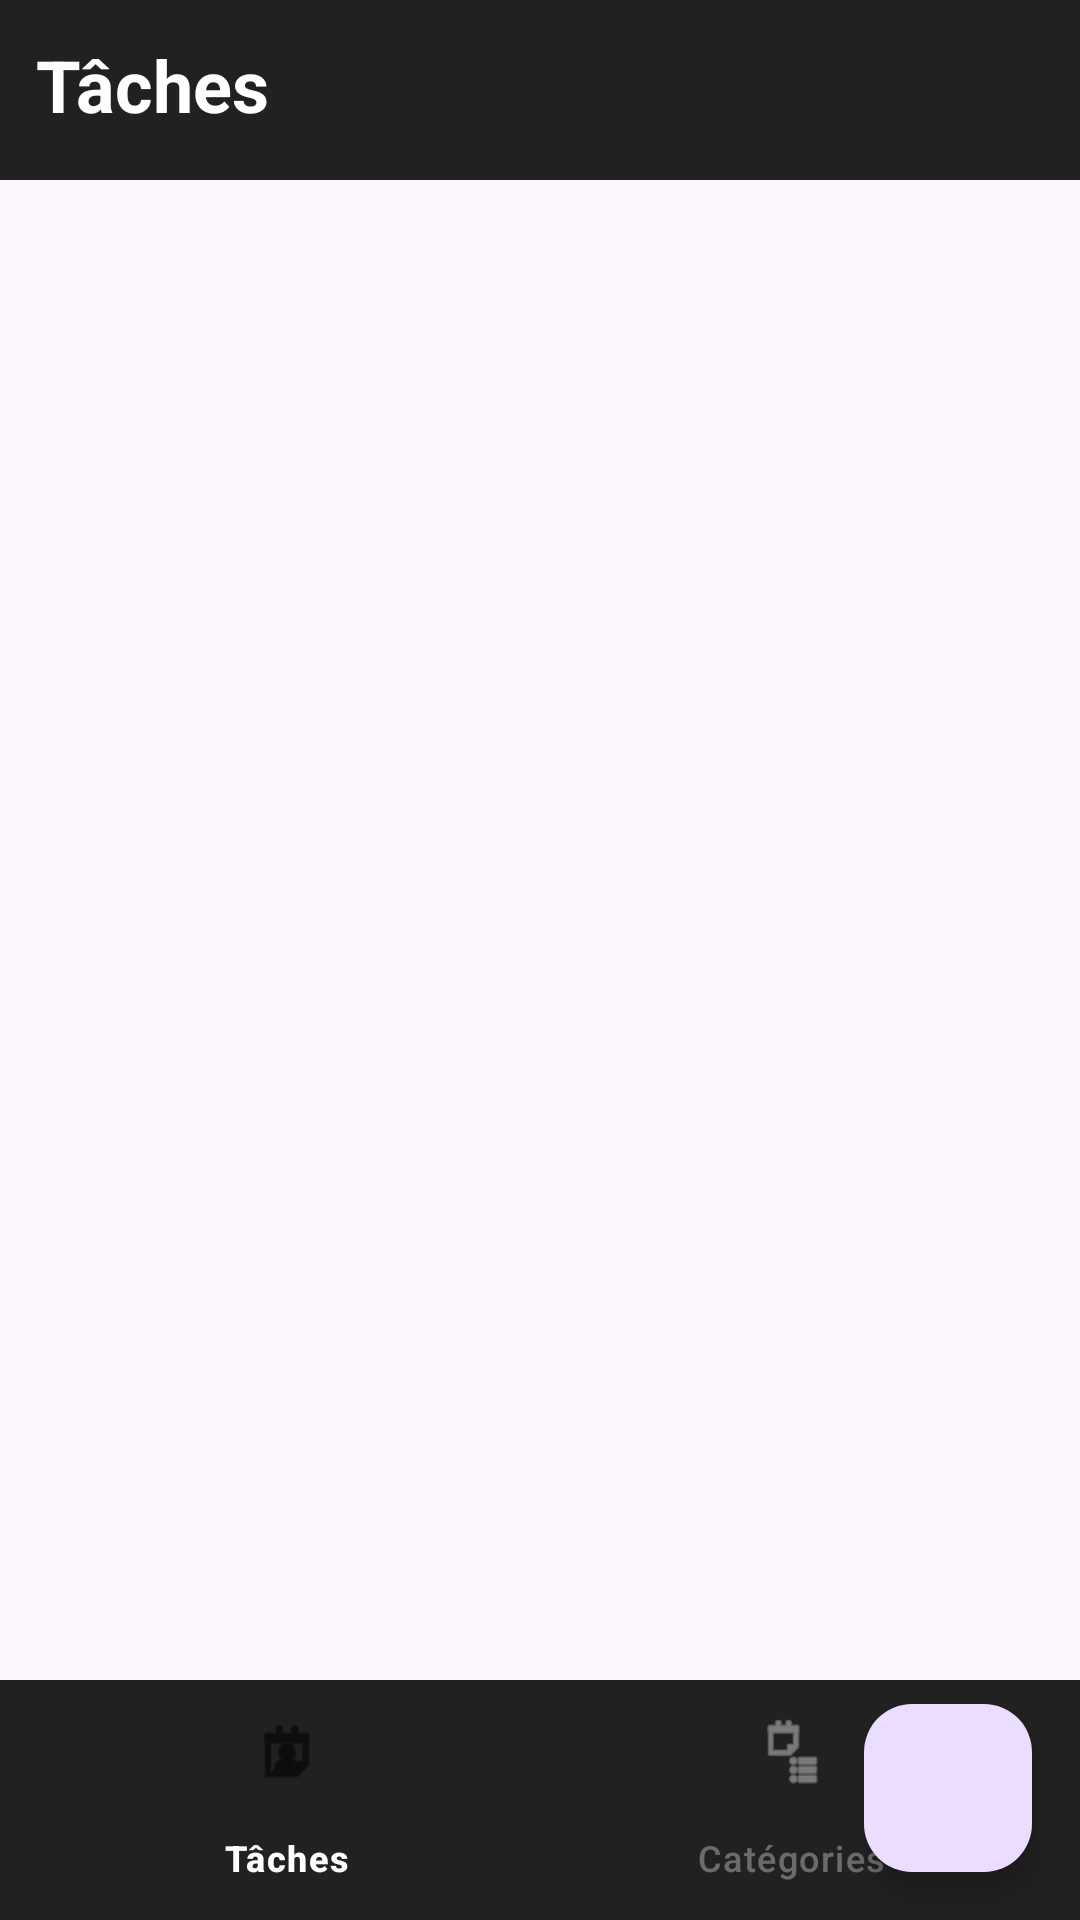

Android layout source for this screen:
<!-- AndroidManifest.xml: application theme Theme.Todolist_V2 -->
<!-- res/layout/activity_main.xml -->
<?xml version="1.0" encoding="utf-8"?>
<androidx.constraintlayout.widget.ConstraintLayout
    xmlns:android="http://schemas.android.com/apk/res/android"
    xmlns:app="http://schemas.android.com/apk/res-auto"
    xmlns:tools="http://schemas.android.com/tools"
    android:id="@+id/main"
    android:layout_width="match_parent"
    android:layout_height="match_parent"
    tools:context=".MainActivity">

    
    <TextView
        android:id="@+id/tv_titre"
        android:layout_width="0dp"
        android:layout_height="60dp"
        android:padding="12dp"
        android:background="#212121"
        android:text="Tâches"
        android:textColor="@android:color/white"
        android:textSize="24sp"
        android:textStyle="bold"
        app:layout_constraintBottom_toTopOf="@id/rcv_jeu"
        app:layout_constraintEnd_toEndOf="parent"
        app:layout_constraintStart_toStartOf="parent"
        app:layout_constraintTop_toTopOf="parent" />

    
    <androidx.recyclerview.widget.RecyclerView
        android:id="@+id/rcv_jeu"
        android:layout_width="0dp"
        android:layout_height="0dp"
        app:layout_constraintBottom_toTopOf="@id/bottom_navigation"
        app:layout_constraintEnd_toEndOf="parent"
        app:layout_constraintStart_toStartOf="parent"
        app:layout_constraintTop_toBottomOf="@id/tv_titre"
        tools:listitem="item_task" />

    
    <com.google.android.material.floatingactionbutton.FloatingActionButton
        android:id="@+id/fab_ajouter"
        android:layout_width="wrap_content"
        android:layout_height="wrap_content"
        android:layout_margin="16dp"
        android:elevation="2dp"
        android:clickable="true"
        android:contentDescription="ic_plus"
        android:src="@drawable/plus"
        app:layout_constraintBottom_toBottomOf="parent"
        app:layout_constraintEnd_toEndOf="parent" />

    
    <com.google.android.material.bottomnavigation.BottomNavigationView
        android:id="@+id/bottom_navigation"
        android:layout_width="0dp"
        android:layout_height="wrap_content"
        android:background="#212121"
        app:itemIconTint="@drawable/bottom_navigation_icon_color"
        app:itemTextColor="@drawable/bottom_navigation_text_color"
        app:menu="@menu/bottom_navigation_menu"
        app:layout_constraintBottom_toBottomOf="parent"
        app:layout_constraintEnd_toEndOf="parent"
        app:layout_constraintStart_toStartOf="parent" />

</androidx.constraintlayout.widget.ConstraintLayout>
<!-- resources referenced by this layout -->
<resources>
  <!-- drawable bottom_navigation_icon_color (drawable) -->
  <?xml version="1.0" encoding="utf-8"?>
  <selector xmlns:android="http://schemas.android.com/apk/res/android">
      <item
          android:color="#000"
          android:state_checked="true"
          android:background="@android:color/white"
          />
      <item android:color="#AAFFFFFF" />
  </selector>
  <!-- drawable bottom_navigation_text_color (drawable) -->
  <?xml version="1.0" encoding="utf-8"?>
  <selector xmlns:android="http://schemas.android.com/apk/res/android">
      <item android:color="#FFFFFF" android:state_checked="true" />
      <item android:alpha="0.5" android:color="#AAFFFFFF" />
  </selector>
  <style name="Theme.Todolist_V2" parent="Base.Theme.Todolist_V2" />
  <style name="Base.Theme.Todolist_V2" parent="Theme.Material3.DayNight.NoActionBar">
          
          
      </style>
</resources>
